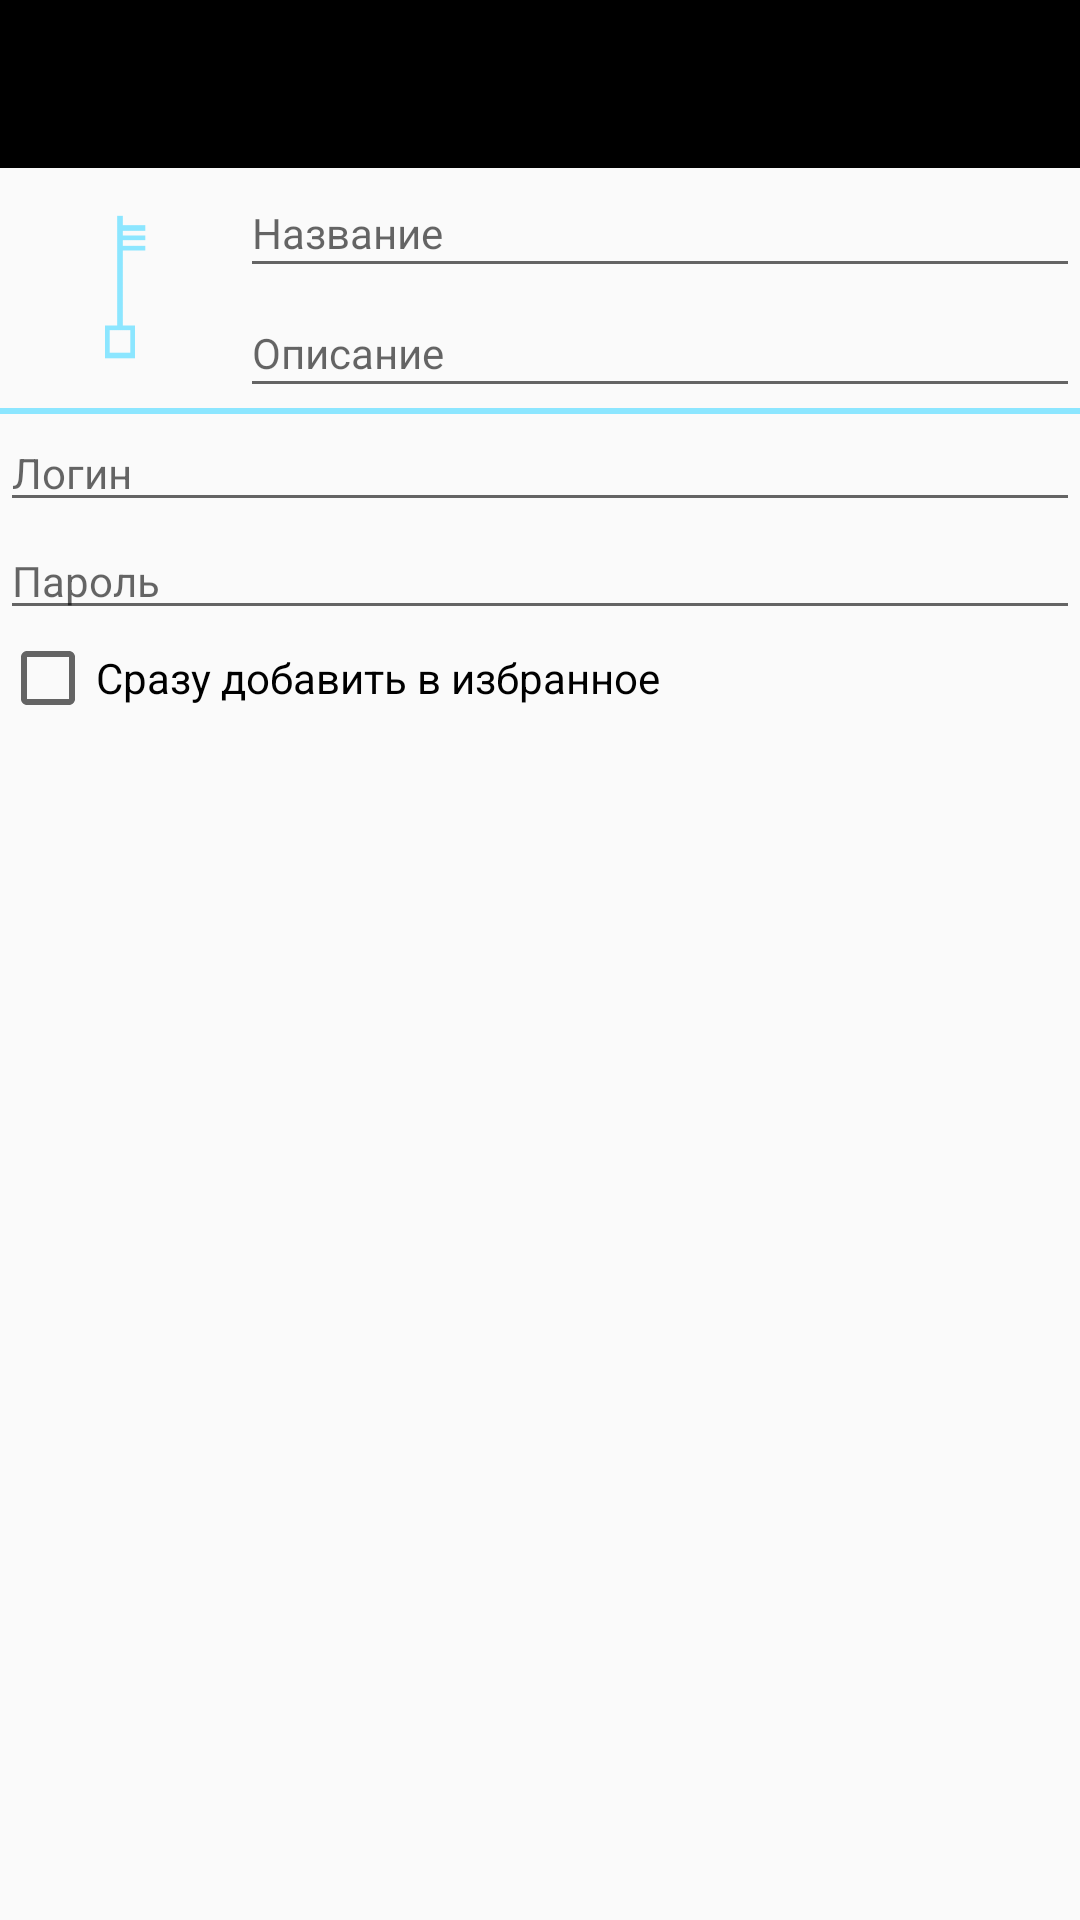

This screen was rendered from an Android layout file. Write that file and the resources it references.
<!-- AndroidManifest.xml: application theme AppTheme -->
<!-- res/layout/activity_create_password.xml -->
<?xml version="1.0" encoding="utf-8"?>
<RelativeLayout xmlns:android="http://schemas.android.com/apk/res/android"
              xmlns:app="http://schemas.android.com/apk/res-auto"
              android:layout_width="match_parent"
              android:layout_height="match_parent">

    <android.support.v7.widget.Toolbar
            android:layout_width="match_parent"
            android:layout_height="wrap_content"
            android:background="?attr/colorPrimary"
            android:theme="@style/AppTheme.AppBarOverlay"
            android:minHeight="?attr/actionBarSize"
            android:id="@+id/createPasswordToolbar"
            app:titleTextColor="@color/white" android:layout_alignParentTop="true"
            android:layout_alignParentStart="true"/>

    <LinearLayout
            android:orientation="horizontal"
            android:layout_width="match_parent"
            android:layout_height="80dp" android:layout_below="@+id/createPasswordToolbar"
            android:layout_alignParentStart="true" android:id="@+id/linearLayout2">

        <ImageButton
                android:layout_width="60dp"
                android:layout_height="60dp"
                app:srcCompat="@drawable/passwords_icon"
                android:id="@+id/changePasswordIconButton"
                style="@android:style/Widget.Holo.ImageButton"
                android:background="@android:color/transparent"
                android:layout_gravity="center"
                android:layout_marginStart="10dp"
                android:tint="@color/colorAccent"
                android:scaleType="fitCenter"/>

        <Space
                android:layout_width="10dp"
                android:layout_height="wrap_content"/>

        <LinearLayout
                android:orientation="vertical"
                android:layout_width="match_parent"
                android:layout_height="match_parent">
            <EditText
                    android:layout_width="match_parent"
                    android:layout_height="wrap_content"
                    android:inputType="text"
                    android:hint="@string/title"
                    android:ems="10"
                    android:layout_weight="1"
                    android:id="@+id/titleEditText"
                    android:textSize="14sp"
                    android:maxLength="30"/>
            <EditText
                    android:layout_width="match_parent"
                    android:layout_height="wrap_content"
                    android:inputType="text"
                    android:layout_weight="1"
                    android:hint="@string/description"
                    android:ems="10"
                    android:id="@+id/descriptionEditText"
                    android:textSize="14sp"
                    android:maxLength="100"/>
        </LinearLayout>

    </LinearLayout>

    <ImageView
            android:layout_width="match_parent"
            android:layout_height="2dp"
            app:srcCompat="@color/colorAccent"
            android:id="@+id/imageView2"
            android:layout_below="@+id/linearLayout2"
            android:layout_alignParentStart="true"/>
    <EditText
            android:layout_width="match_parent"
            android:layout_height="wrap_content"
            android:inputType="text"
            android:hint="@string/login"
            android:maxLength="30"
            android:textSize="14sp"
            android:ems="10"
            android:id="@+id/loginEditText"
            android:layout_below="@+id/imageView2"
            android:layout_alignParentStart="true"/>
    <EditText
            android:layout_width="match_parent"
            android:layout_height="wrap_content"
            android:inputType="textPassword"
            android:hint="@string/password"
            android:maxLength="30"
            android:textSize="14sp"
            android:ems="10"
            android:id="@+id/passwordEditText"
            android:layout_below="@+id/loginEditText"
            android:layout_alignParentStart="true"/>
    <CheckBox
            android:text="@string/add_to_favorites_after_creating"
            android:layout_width="match_parent"
            android:layout_height="wrap_content"
            android:id="@+id/addInFavAfterCreatingCheckBox"
            android:layout_below="@+id/passwordEditText"
            android:layout_alignParentStart="true"/>

    <android.support.design.widget.FloatingActionButton
            android:layout_width="60dp"
            android:layout_height="60dp"
            android:clickable="true"
            app:fabSize="normal"
            android:layout_marginBottom="10dp"
            android:layout_marginRight="10dp"
            app:srcCompat="@drawable/ic_tick"
            android:id="@+id/createPasswordFAB"
            android:layout_alignParentBottom="true"
            android:layout_alignParentEnd="true" android:visibility="invisible"/>

</RelativeLayout>
<!-- resources referenced by this layout -->
<resources>
  <color name="colorAccent">#8ce6ff</color>
  <color name="white">#ffffff</color>
  <!-- drawable passwords_icon: png bitmap (drawable, 3439 bytes) -->
  <string name="add_to_favorites_after_creating">Сразу добавить в избранное</string>
  <string name="description">Описание</string>
  <string name="login">Логин</string>
  <string name="password">Пароль</string>
  <string name="title">Название</string>
  <style name="AppTheme.AppBarOverlay" parent="ThemeOverlay.AppCompat.Dark.ActionBar" />
  <style name="AppTheme" parent="Theme.AppCompat.Light.NoActionBar">
          
          <item name="colorPrimary">@color/colorPrimary</item>
          <item name="colorPrimaryDark">@color/colorPrimaryDark</item>
          <item name="colorAccent">@color/colorAccent</item>
      </style>
  <color name="colorPrimary">#000000</color>
  <color name="colorPrimaryDark">#000000</color>
</resources>
